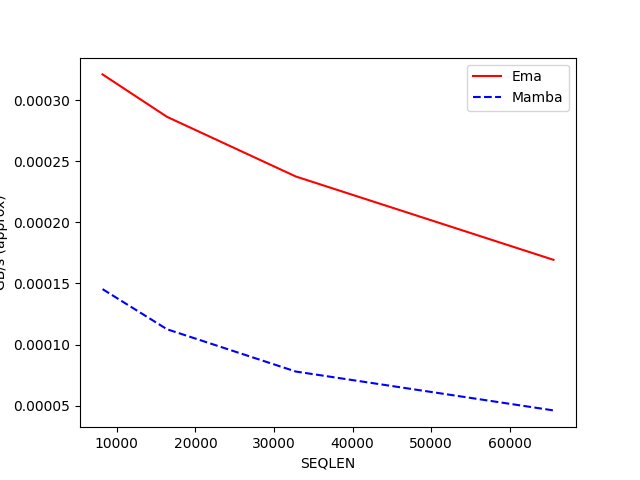

Values plotted in this chart, from the file beside it:
SEQLEN, Ema, Mamba
8192, 0.000321, 0.000145
16384, 0.000286, 0.000113
32768, 0.000238, 0.000078
65536, 0.000169, 0.000046
